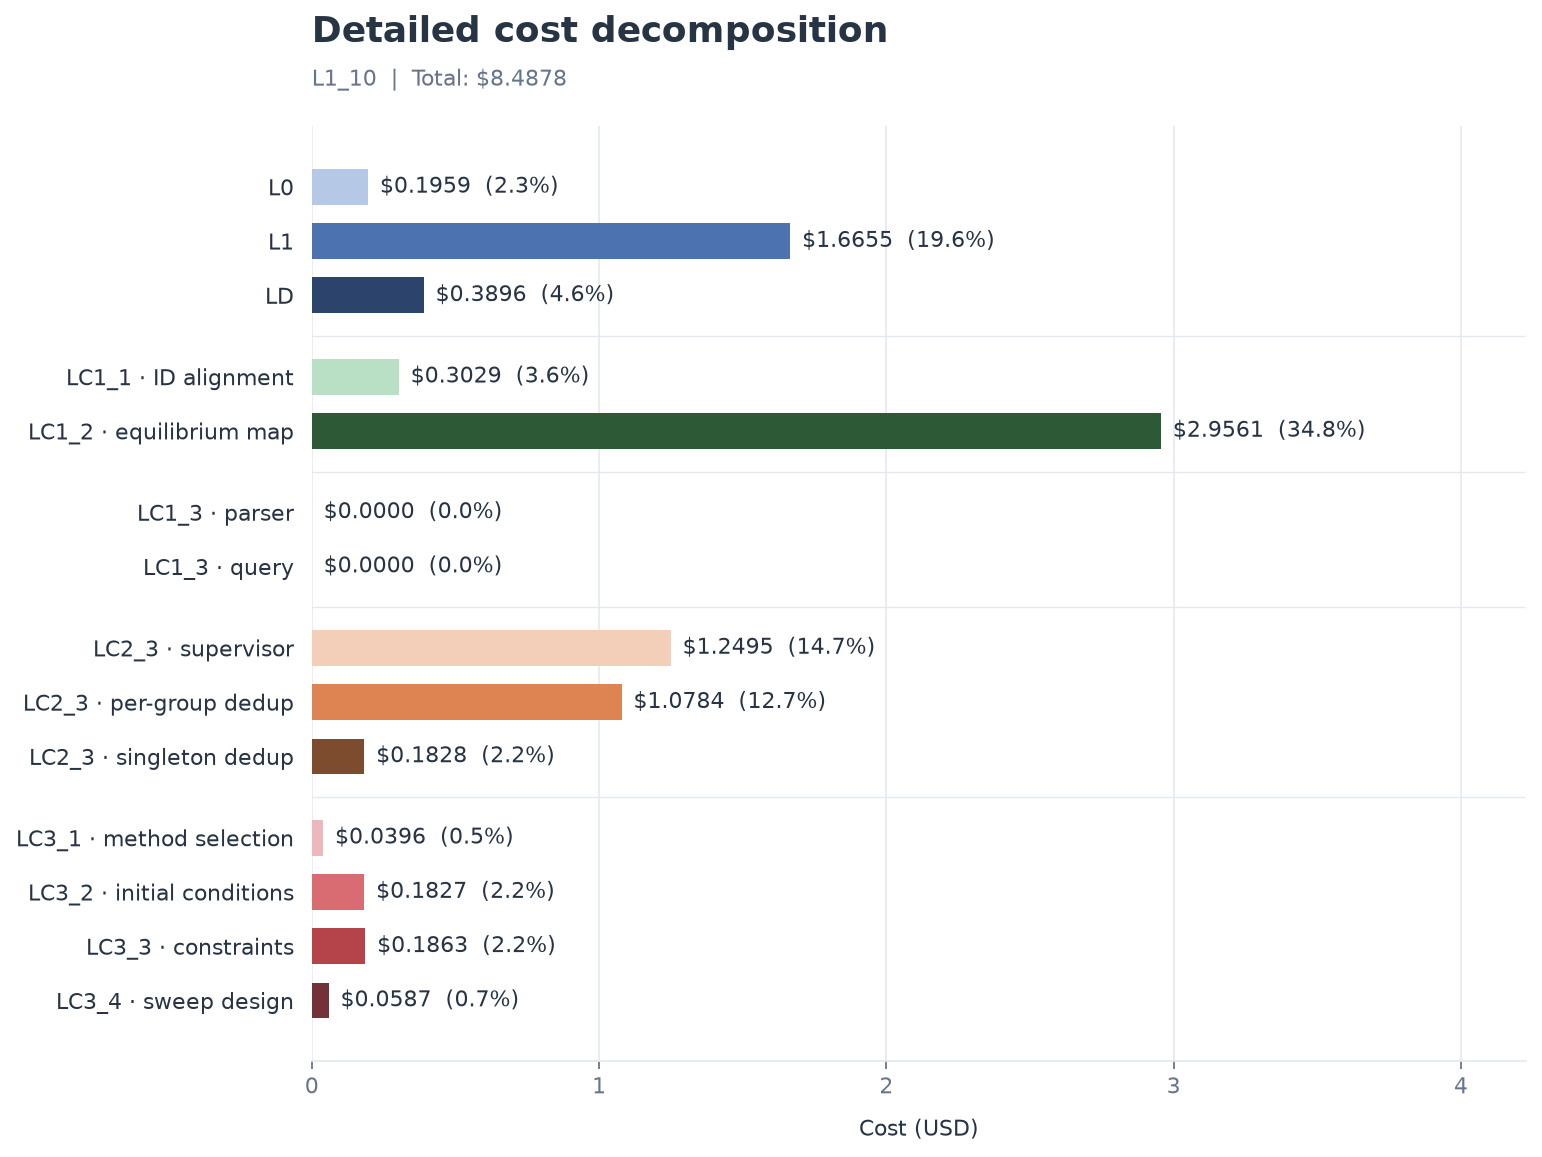

Values plotted in this chart, from the file beside it:
stage, step, cost_usd, share_percent
L0, L0, 0.1959, 2.308
L1, L1, 1.665, 19.62
LD, LD, 0.3896, 4.59
LC1, LC1_1 · ID alignment, 0.3029, 3.569
LC1, LC1_2 · equilibrium map, 2.956, 34.83
LC1, LC1_3 · parser, 0.0000, 0.000000
LC1, LC1_3 · query, 0.0000, 0.000000
LC2, LC2_3 · supervisor, 1.25, 14.72
LC2, LC2_3 · per-group dedup, 1.078, 12.7
LC2, LC2_3 · singleton dedup, 0.1828, 2.154
LC3, LC3_1 · method selection, 0.0396, 0.4665
LC3, LC3_2 · initial conditions, 0.1827, 2.152
LC3, LC3_3 · constraints, 0.1863, 2.195
LC3, LC3_4 · sweep design, 0.0587, 0.6916
